The GitHub repository juandmm1233/NoElectivaIII contains a labelled image folder "dataset" with 57 categories: onion, aloe vera, alpinia galanga rasna, amaranthus viridis arive-dantu, andrographis paniculata nelavembu, annona squamosa seethapala, jackfruit, neem, bacopa monnieri bhrami, malabar spinach, papaya, carissa carandas karanda, catharanthus roseus, chamaecostus cuspidatus insulin plant, lemon, citrus medica herelikai, Mexican mint doddpathre, taro, coriander, pumpkin, eclipta prostrata bringaraja, Roxburgh fig, peepal tree, globe amaranth, graptophyllum pictum caricature plant, hibiscus, hymenaea courbaril chakte, jasmine, henna, mango, mint, spiny gourd thumbai, morinda citrifolia nooni, moringa drumstick, Jamaica cherry gasagase, curry leaf, nerium oleander arali, nyctanthes arbor-tristis parijatha, ocimum basilicum kamakasturi, tulsi holy basil, poppy seed gasagase, beans, betel, pongamia honge, guava, punica granatum (pomoegranate), castor plant, rose, sandalwood, ashoka tree, spinach palak, rose apple, syzygium cumini nerale, crape jasmine, tamarind, tinospora cordifolia amruthaballi, wrightia tinctoria badipala. Examples follow, each with its label.

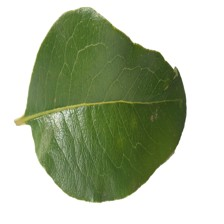
Label: sandalwood

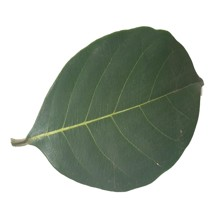
Label: jackfruit

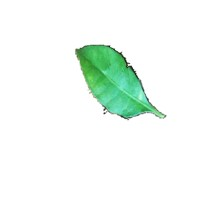
Label: henna

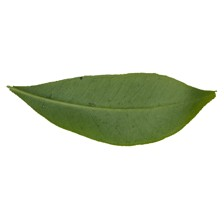
Label: syzygium cumini nerale

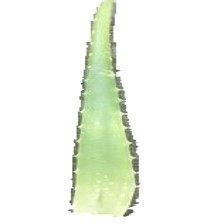
Label: aloe vera

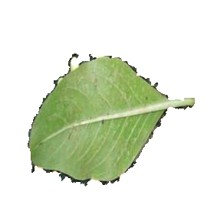
Label: catharanthus roseus
